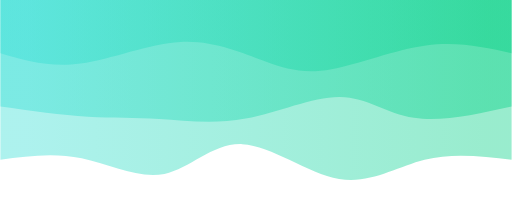
t = 0.00 s
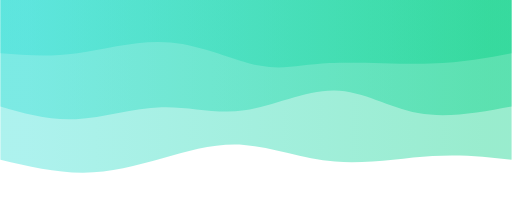
t = 0.75 s
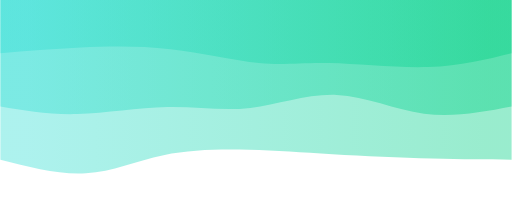
t = 1.25 s
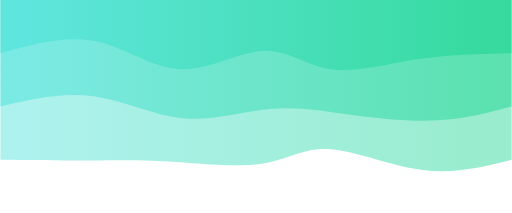
t = 2.00 s
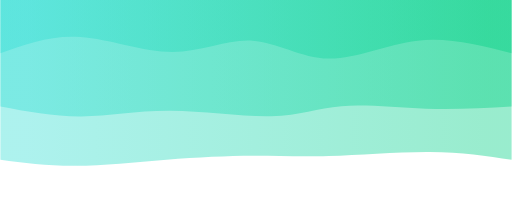
t = 2.75 s
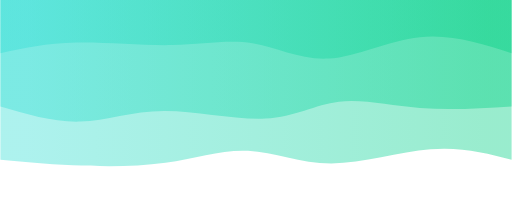
t = 3.25 s

The animated SVG that drew these frames (rendered in a browser with its animation timeline set to each time). Animation: 3 CSS @keyframes rules; one cycle of 4.00 s, repeats indefinitely.

<svg width="100%" height="100%" id="svg" viewBox="0 0 1440 600" xmlns="http://www.w3.org/2000/svg" class="transition duration-300 ease-in-out delay-150"><style>
    .path-0{
    animation:pathAnim-0 4s;
    animation-timing-function: linear;
    animation-iteration-count: infinite;
    }
    @keyframes pathAnim-0{
    0%{
    d: path("M 0,600 C 0,600 0,150 0,150 C 83.16153846153844,159.86666666666667 166.32307692307688,169.73333333333332 245,150 C 323.6769230769231,130.26666666666668 397.86923076923074,80.93333333333332 486,96 C 574.1307692307693,111.06666666666668 676.2,190.53333333333336 759,194 C 841.8,197.46666666666664 905.3307692307692,124.93333333333332 978,110 C 1050.6692307692308,95.06666666666668 1132.4769230769232,137.73333333333335 1211,154 C 1289.5230769230768,170.26666666666665 1364.7615384615383,160.13333333333333 1440,150 C 1440,150 1440,600 1440,600 Z");
    }
    25%{
    d: path("M 0,600 C 0,600 0,150 0,150 C 65.1102564102564,157.17692307692306 130.2205128205128,164.35384615384615 216,164 C 301.7794871794872,163.64615384615385 408.2282051282052,155.76153846153846 501,161 C 593.7717948717948,166.23846153846154 672.8666666666664,184.6 752,191 C 831.1333333333336,197.4 910.3051282051281,191.83846153846153 985,169 C 1059.694871794872,146.16153846153847 1129.9128205128204,106.04615384615384 1205,100 C 1280.0871794871796,93.95384615384616 1360.0435897435898,121.97692307692307 1440,150 C 1440,150 1440,600 1440,600 Z");
    }
    50%{
    d: path("M 0,600 C 0,600 0,150 0,150 C 80.13589743589742,129.77435897435896 160.27179487179484,109.54871794871795 251,121 C 341.72820512820516,132.45128205128205 443.04871794871804,175.5794871794872 515,180 C 586.951282051282,184.4205128205128 629.5333333333332,150.13333333333333 704,139 C 778.4666666666668,127.86666666666667 884.8179487179489,139.88717948717948 967,145 C 1049.1820512820511,150.11282051282052 1107.194871794872,148.31794871794872 1182,148 C 1256.805128205128,147.68205128205128 1348.4025641025642,148.84102564102562 1440,150 C 1440,150 1440,600 1440,600 Z");
    }
    75%{
    d: path("M 0,600 C 0,600 0,150 0,150 C 66.48717948717947,170.9794871794872 132.97435897435895,191.95897435897436 223,189 C 313.02564102564105,186.04102564102564 426.58974358974365,159.14358974358976 515,154 C 603.4102564102564,148.85641025641024 666.6666666666666,165.46666666666664 737,169 C 807.3333333333334,172.53333333333336 884.7435897435898,162.9897435897436 974,152 C 1063.2564102564102,141.0102564102564 1164.3589743589744,128.57435897435897 1244,128 C 1323.6410256410256,127.42564102564103 1381.8205128205127,138.7128205128205 1440,150 C 1440,150 1440,600 1440,600 Z");
    }
    100%{
    d: path("M 0,600 C 0,600 0,150 0,150 C 83.16153846153844,159.86666666666667 166.32307692307688,169.73333333333332 245,150 C 323.6769230769231,130.26666666666668 397.86923076923074,80.93333333333332 486,96 C 574.1307692307693,111.06666666666668 676.2,190.53333333333336 759,194 C 841.8,197.46666666666664 905.3307692307692,124.93333333333332 978,110 C 1050.6692307692308,95.06666666666668 1132.4769230769232,137.73333333333335 1211,154 C 1289.5230769230768,170.26666666666665 1364.7615384615383,160.13333333333333 1440,150 C 1440,150 1440,600 1440,600 Z");
    }
    }</style><defs><linearGradient id="gradient" x1="0%" y1="50%" x2="100%" y2="50%"><stop offset="5%" stop-color="#00d08466"></stop><stop offset="95%" stop-color="#32ded466"></stop></linearGradient></defs><path d="M 0,600 C 0,600 0,150 0,150 C 83.16153846153844,159.86666666666667 166.32307692307688,169.73333333333332 245,150 C 323.6769230769231,130.26666666666668 397.86923076923074,80.93333333333332 486,96 C 574.1307692307693,111.06666666666668 676.2,190.53333333333336 759,194 C 841.8,197.46666666666664 905.3307692307692,124.93333333333332 978,110 C 1050.6692307692308,95.06666666666668 1132.4769230769232,137.73333333333335 1211,154 C 1289.5230769230768,170.26666666666665 1364.7615384615383,160.13333333333333 1440,150 C 1440,150 1440,600 1440,600 Z" stroke="none" stroke-width="0" fill="url(#gradient)" class="transition-all duration-300 ease-in-out delay-150 path-0" transform="rotate(-180 720 300)"></path><style>
    .path-1{
    animation:pathAnim-1 4s;
    animation-timing-function: linear;
    animation-iteration-count: infinite;
    }
    @keyframes pathAnim-1{
    0%{
    d: path("M 0,600 C 0,600 0,300 0,300 C 98.94358974358971,277.9512820512821 197.88717948717942,255.9025641025641 275,268 C 352.1128205128206,280.0974358974359 407.39487179487185,326.3410256410257 484,327 C 560.6051282051282,327.6589743589743 658.5333333333334,282.73333333333335 749,266 C 839.4666666666666,249.26666666666668 922.4717948717948,260.72564102564104 993,265 C 1063.5282051282052,269.27435897435896 1121.5794871794872,266.36410256410255 1194,271 C 1266.4205128205128,275.63589743589745 1353.2102564102565,287.81794871794875 1440,300 C 1440,300 1440,600 1440,600 Z");
    }
    25%{
    d: path("M 0,600 C 0,600 0,300 0,300 C 88.28717948717946,284.8692307692308 176.57435897435892,269.7384615384616 260,286 C 343.4256410256411,302.2615384615384 421.9897435897436,349.9153846153846 505,351 C 588.0102564102564,352.0846153846154 675.4666666666667,306.6 754,297 C 832.5333333333333,287.4 902.1435897435897,313.6846153846153 984,309 C 1065.8564102564103,304.3153846153847 1159.9589743589743,268.6615384615385 1238,262 C 1316.0410256410257,255.3384615384615 1378.020512820513,277.66923076923075 1440,300 C 1440,300 1440,600 1440,600 Z");
    }
    50%{
    d: path("M 0,600 C 0,600 0,300 0,300 C 65.23589743589744,282.54615384615386 130.47179487179488,265.0923076923077 208,261 C 285.5282051282051,256.9076923076923 375.348717948718,266.17692307692306 455,277 C 534.651282051282,287.82307692307694 604.1333333333333,300.19999999999993 681,293 C 757.8666666666667,285.80000000000007 842.1179487179487,259.023076923077 926,267 C 1009.8820512820513,274.976923076923 1093.394871794872,317.7076923076923 1179,329 C 1264.605128205128,340.2923076923077 1352.302564102564,320.1461538461539 1440,300 C 1440,300 1440,600 1440,600 Z");
    }
    75%{
    d: path("M 0,600 C 0,600 0,300 0,300 C 84.14358974358976,300.0102564102564 168.28717948717951,300.0205128205128 253,305 C 337.7128205128205,309.9794871794872 422.99487179487164,319.92820512820515 487,309 C 551.0051282051284,298.07179487179485 593.7333333333335,266.26666666666665 675,266 C 756.2666666666665,265.73333333333335 876.0717948717947,297.0051282051282 974,295 C 1071.9282051282053,292.9948717948718 1147.9794871794873,257.7128205128205 1222,253 C 1296.0205128205127,248.2871794871795 1368.0102564102563,274.14358974358976 1440,300 C 1440,300 1440,600 1440,600 Z");
    }
    100%{
    d: path("M 0,600 C 0,600 0,300 0,300 C 98.94358974358971,277.9512820512821 197.88717948717942,255.9025641025641 275,268 C 352.1128205128206,280.0974358974359 407.39487179487185,326.3410256410257 484,327 C 560.6051282051282,327.6589743589743 658.5333333333334,282.73333333333335 749,266 C 839.4666666666666,249.26666666666668 922.4717948717948,260.72564102564104 993,265 C 1063.5282051282052,269.27435897435896 1121.5794871794872,266.36410256410255 1194,271 C 1266.4205128205128,275.63589743589745 1353.2102564102565,287.81794871794875 1440,300 C 1440,300 1440,600 1440,600 Z");
    }
    }</style><defs><linearGradient id="gradient" x1="0%" y1="50%" x2="100%" y2="50%"><stop offset="5%" stop-color="#00d08488"></stop><stop offset="95%" stop-color="#32ded488"></stop></linearGradient></defs><path d="M 0,600 C 0,600 0,300 0,300 C 98.94358974358971,277.9512820512821 197.88717948717942,255.9025641025641 275,268 C 352.1128205128206,280.0974358974359 407.39487179487185,326.3410256410257 484,327 C 560.6051282051282,327.6589743589743 658.5333333333334,282.73333333333335 749,266 C 839.4666666666666,249.26666666666668 922.4717948717948,260.72564102564104 993,265 C 1063.5282051282052,269.27435897435896 1121.5794871794872,266.36410256410255 1194,271 C 1266.4205128205128,275.63589743589745 1353.2102564102565,287.81794871794875 1440,300 C 1440,300 1440,600 1440,600 Z" stroke="none" stroke-width="0" fill="url(#gradient)" class="transition-all duration-300 ease-in-out delay-150 path-1" transform="rotate(-180 720 300)"></path><style>
    .path-2{
    animation:pathAnim-2 4s;
    animation-timing-function: linear;
    animation-iteration-count: infinite;
    }
    @keyframes pathAnim-2{
    0%{
    d: path("M 0,600 C 0,600 0,450 0,450 C 76.0974358974359,467.00256410256407 152.1948717948718,484.0051282051282 241,472 C 329.8051282051282,459.9948717948718 431.31794871794875,418.9820512820513 507,405 C 582.6820512820512,391.0179487179487 632.5333333333334,404.06666666666666 697,428 C 761.4666666666666,451.93333333333334 840.5487179487178,486.75128205128215 932,482 C 1023.4512820512822,477.24871794871785 1127.271794871795,432.9282051282051 1214,421 C 1300.728205128205,409.0717948717949 1370.3641025641025,429.5358974358975 1440,450 C 1440,450 1440,600 1440,600 Z");
    }
    25%{
    d: path("M 0,600 C 0,600 0,450 0,450 C 65.66410256410254,426.72564102564104 131.32820512820507,403.451282051282 223,404 C 314.67179487179493,404.548717948718 432.35128205128217,428.9205128205128 515,428 C 597.6487179487178,427.0794871794872 645.2666666666667,400.86666666666673 716,411 C 786.7333333333333,421.13333333333327 880.5820512820512,467.61282051282046 971,480 C 1061.4179487179488,492.38717948717954 1148.4051282051282,470.68205128205125 1226,460 C 1303.5948717948718,449.31794871794875 1371.797435897436,449.6589743589744 1440,450 C 1440,450 1440,600 1440,600 Z");
    }
    50%{
    d: path("M 0,600 C 0,600 0,450 0,450 C 89.16666666666669,448.1692307692308 178.33333333333337,446.33846153846156 266,433 C 353.66666666666663,419.66153846153844 439.83333333333326,394.8153846153846 509,405 C 578.1666666666667,415.1846153846154 630.3333333333333,460.40000000000003 699,457 C 767.6666666666667,453.59999999999997 852.8333333333333,401.58461538461535 933,405 C 1013.1666666666667,408.41538461538465 1088.3333333333333,467.26153846153846 1172,484 C 1255.6666666666667,500.73846153846154 1347.8333333333335,475.36923076923074 1440,450 C 1440,450 1440,600 1440,600 Z");
    }
    75%{
    d: path("M 0,600 C 0,600 0,450 0,450 C 88.25897435897437,480.77435897435896 176.51794871794874,511.548717948718 264,503 C 351.48205128205126,494.451282051282 438.1871794871795,446.57948717948716 518,445 C 597.8128205128205,443.42051282051284 670.7333333333332,488.1333333333333 741,495 C 811.2666666666668,501.8666666666667 878.8794871794873,470.88717948717954 963,470 C 1047.1205128205127,469.11282051282046 1147.748717948718,498.3179487179487 1230,500 C 1312.251282051282,501.6820512820513 1376.125641025641,475.8410256410257 1440,450 C 1440,450 1440,600 1440,600 Z");
    }
    100%{
    d: path("M 0,600 C 0,600 0,450 0,450 C 76.0974358974359,467.00256410256407 152.1948717948718,484.0051282051282 241,472 C 329.8051282051282,459.9948717948718 431.31794871794875,418.9820512820513 507,405 C 582.6820512820512,391.0179487179487 632.5333333333334,404.06666666666666 697,428 C 761.4666666666666,451.93333333333334 840.5487179487178,486.75128205128215 932,482 C 1023.4512820512822,477.24871794871785 1127.271794871795,432.9282051282051 1214,421 C 1300.728205128205,409.0717948717949 1370.3641025641025,429.5358974358975 1440,450 C 1440,450 1440,600 1440,600 Z");
    }
    }</style><defs><linearGradient id="gradient" x1="0%" y1="50%" x2="100%" y2="50%"><stop offset="5%" stop-color="#00d084ff"></stop><stop offset="95%" stop-color="#32ded4ff"></stop></linearGradient></defs><path d="M 0,600 C 0,600 0,450 0,450 C 76.0974358974359,467.00256410256407 152.1948717948718,484.0051282051282 241,472 C 329.8051282051282,459.9948717948718 431.31794871794875,418.9820512820513 507,405 C 582.6820512820512,391.0179487179487 632.5333333333334,404.06666666666666 697,428 C 761.4666666666666,451.93333333333334 840.5487179487178,486.75128205128215 932,482 C 1023.4512820512822,477.24871794871785 1127.271794871795,432.9282051282051 1214,421 C 1300.728205128205,409.0717948717949 1370.3641025641025,429.5358974358975 1440,450 C 1440,450 1440,600 1440,600 Z" stroke="none" stroke-width="0" fill="url(#gradient)" class="transition-all duration-300 ease-in-out delay-150 path-2" transform="rotate(-180 720 300)"></path></svg>
